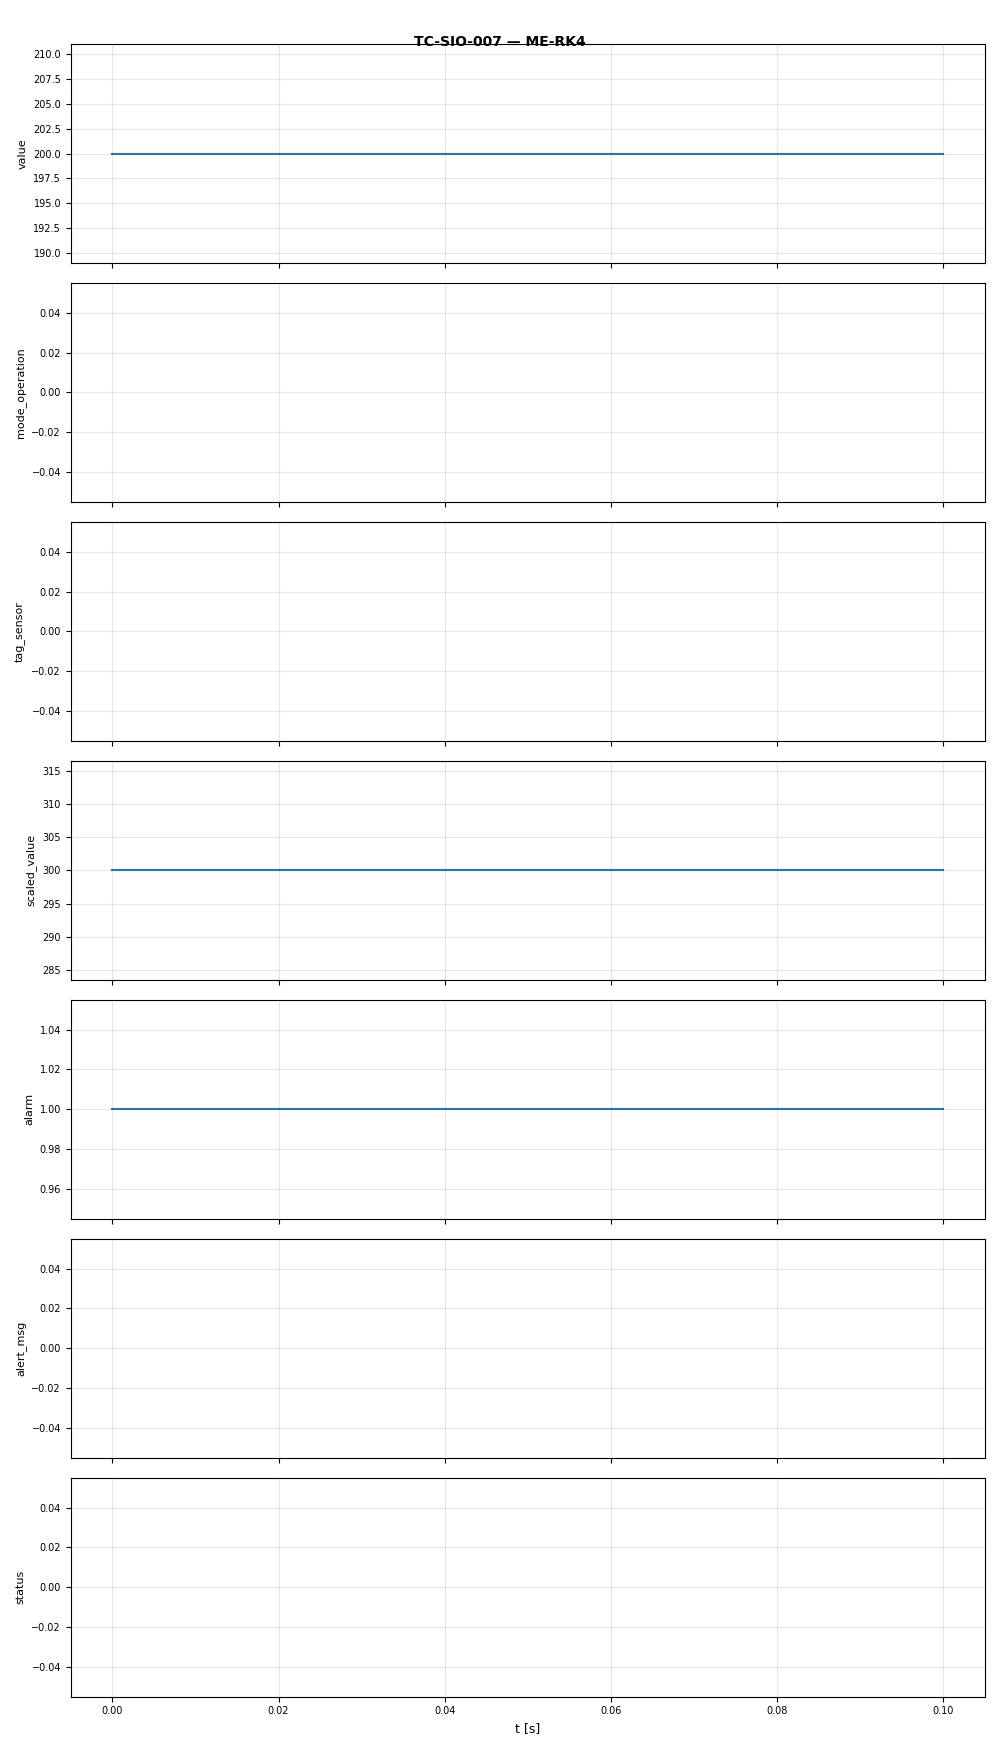

The file beside this chart, header and first rows:
t, value, mode_operation, tag_sensor, scaled_value, alarm, alert_msg, status
0.0, 200.0, , , 300.0, 1.0, ALERT: value above upper limit (100.0), HIGH
0.1, 200.0, , , 300.0, 1.0, ALERT: value above upper limit (100.0), HIGH
